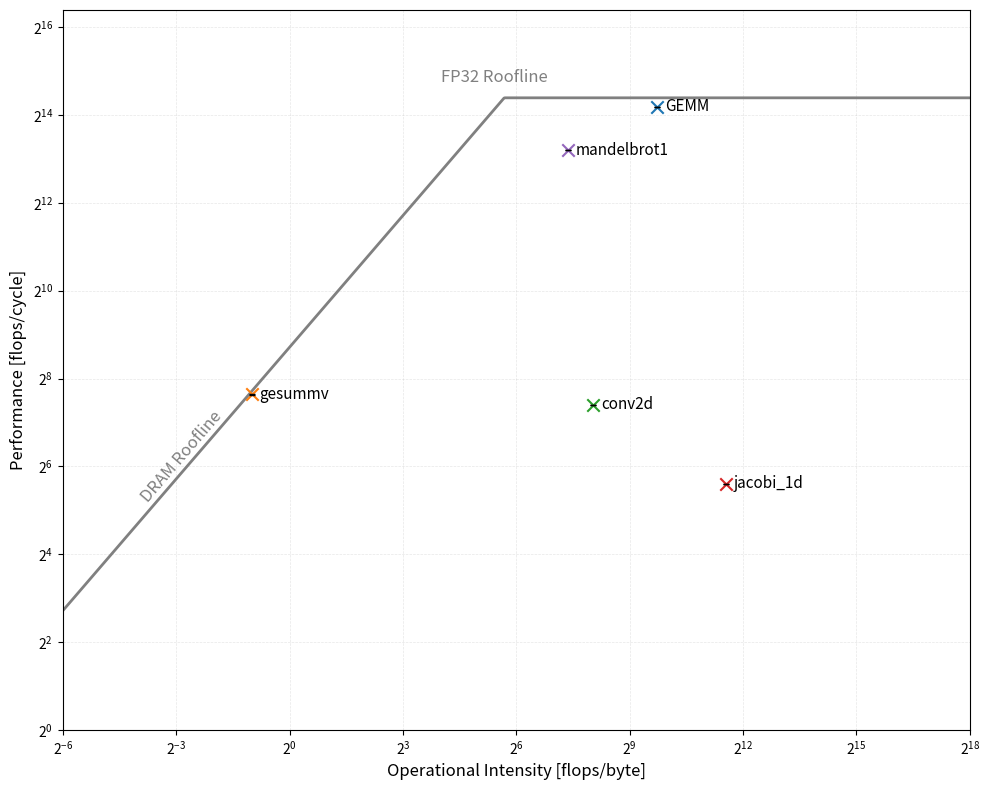

Python code for this plot:
import math
from math import acos, atan, atan2, log2

import matplotlib.pyplot as plt
import numpy as np

# 1. Roofline Parameters
SMs = 84
warp_size = 32
num_partitions_per_sm = 4
PEAK_FLOPS_PER_CYCLE = 2 * SMs * warp_size * num_partitions_per_sm  # FMAs per cycle
# Identical peak performance for TF32 on an RTX5080 (easier to reach though).
TENSOR_PEAK_FLOPS_PER_CYCLE = PEAK_FLOPS_PER_CYCLE
BANDWIDTH_BYTES_PER_CYCLE = 960 / 2.29  # GB/s / GHz

"""
Cycles are always measured by nsight compute.

# GEMM: Very first matmul in k3mm

A @ B

Compute: (3200, 4000) @ (4000, 3600): 3200 * 4000 * 3600 FMAs = 3200 * 4000 * 3600 * 2 = 92160000000 flops
Memory = (3200 * 4000 + 4000 * 3600) * 4 = 108800000 Bytes

# gesummv:

alpha * A @ x + beta * B @ x

Compute: (1,) * ((N, N) @ N) + (1,) * ((N, N) @ N) = 
= 11200 + (11200 * 11200 * 2) + 11200 + 11200 + (11200 * 11200 * 2)
Memory = (2 * 11200 * 11200 + 11200) * 4 

# Convolution: 2nd one from resnet (3x3 kernel)
for i in range(56):
    for j in range(56):
        for n in range(8):
            for c1 in range(64):
                for c2 in range(64):
                    for k1 in range(3):
                        for k2 in range(3):
                            output[n, i, j, c2] +=
                                input[n, i + k1, j + k2, c1] *
                                weights[k1, k2, c1, c2]

Note: Output must be zero init and is not counted as needing to be transferred in our roofline
since implementations can exist that do not need to reload output (algorithmically speaking).

Compute:
2 * 56 * 56 * 8 * 64 * 64 * 3 * 3
Memory:
((8 * 58 * 58 * 64) + (3 * 3 * 64 * 64)) * 4

# Jacobi_1d:
for t in range(1, TSTEPS):
    B[1:-1] = 0.33333 * (A[:-2] + A[1:-1] + A[2:])
    A[1:-1] = 0.33333 * (B[:-2] + B[1:-1] + B[2:])

Compute: (TSTEPS - 2) * 2 * ((N - 2) * 3) = (4000 - 2) * 2 * ((32000 - 2) * 3)
Memory: (N,) * 2 * 4 = 32000 * 2 * 4

# Mandelbrot1

Compute: maxiter * 10 * xn * xy = 200 * 10 * 1000 * 1000
Note: Not counting comparisons or where operations (counting those as control operations, not FLOPS),
only counting inner loop (e.g. not zeroing required due to implementation rather than algorithm)

Memory: 4 * 3 * (yn * xn) = 4 * 3 * 1000 * 1000
"""

# Format: (Algorithmic FLOPs, Data loaded from DRAM in bytes, Cycles executed (all samples), Label)
data_points = [
    (3200 * 4000 * 3600 * 2, (3200 * 4000 + 4000 * 3600) * 4, [
        4923081,
        4923637,
        4921209,
        4920864,
        4921903,
        4921026,
        4921400,
        4920573,
        4923128,
        4921794,
        4920865,
        4921166,
        4923241,
    ], 'GEMM'),
    (2 * (11200 * 11200 * 2) + 3 * 11200, (2 * 11200 * 11200 + 11200) * 4,
     [
         2523497,
         2521589,
         2520818,
         2522179,
         2529484,
         2519252,
         2525135,
         2518735,
         2521451,
         2525665,
         2523097,
         2519659,

     ],
     'gesummv'),
    (2 * 56 * 56 * 8 * 64 * 64 * 3 * 3,
     ((8 * 58 * 58 * 64) + (3 * 3 * 64 * 64)) * 4, [
         10_958_995,
         10_963_491,
         10_961_825,
         10_961_914,
         10_957_871,
         10_962_822,
         10_958_684,
         10_959_055,
         10_960_442,
         10_961_104,
         10_961_090,
         10_962_176,
     ],
     'conv2d'),
    ((4000 - 2) * 2 * ((32000 - 2) * 3), 32000 * 2 * 4, [
        15798713,
        15790375,
        15834113,
        15836026,
        15836563,
        15837454,
        15834644,
        15836042,
        15837680,
        15836430,
        15836542,
        15836893,
        15834100,
    ],
     'jacobi_1d'),
    (200 * 10 * 1000 * 1000, 4 * 3 * 1000 * 1000, [
        212500,
        212689,
        212723,
        212531,
        212419,
        212542,
        212524,
        212617,
        212705,
        212757,
        212622,
        212415,
        212561,
    ],
     'mandelbrot1'),
]

np.random.seed(42)


def bootstrap_ci(data, statfunction=np.median, alpha=0.05, n_samples=300):
    def bootstrap_ids(data, n_samples=100):
        for _ in range(n_samples):
            yield np.random.randint(data.shape[0], size=(data.shape[0],))

    alphas = np.array([alpha / 2, 1 - alpha / 2])
    nvals = np.round((n_samples - 1) * alphas).astype(int)

    data = np.array(data)
    if np.prod(data.shape) != max(data.shape):
        raise ValueError("Data must be 1D")
    data = data.ravel()

    boot_indexes = bootstrap_ids(data, n_samples)
    stat = np.asarray([statfunction(data[_ids]) for _ids in boot_indexes])
    stat.sort(axis=0)

    return stat[nvals]


def plot_roofline(peak_flops, bandwidth, points):
    # Create x-axis range (logarithmic)
    x = np.logspace(-6, 18, 1000, base=2)
    # Calculate y-axis values: min(Peak, Bandwidth * Intensity)
    y = np.minimum(peak_flops, bandwidth * x)

    # 2. Setup Plot
    fig, ax = plt.subplots(figsize=(10, 8))

    # Plot the Roofline boundaries
    ax.plot(x, y, color='gray', linewidth=2)

    # 3. Plot User Data Points
    # First, let's separate points by color or style if needed.
    # Here we loop through to plot markers and labels.

    for flops, data_loaded, cycles, label in points:
        cycles = np.array(cycles)
        intensity = flops / data_loaded
        median_perf = flops / np.median(cycles)
        ci_lower, ci_upper = bootstrap_ci(cycles)
        err_low = median_perf - (flops / ci_upper)
        err_up = (flops / ci_lower) - median_perf
        print(f"{label}: {median_perf / peak_flops * 100}% of peak performance")

        ax.scatter(intensity, median_perf, marker='x', s=80, zorder=3)
        ax.errorbar(intensity, median_perf, yerr=[[err_low], [err_up]], fmt='none',
                    ecolor='black', capsize=2, capthick=1, elinewidth=1, zorder=10)
        # Offset label slightly to the right
        ax.text(intensity * 1.15, median_perf, label, fontsize=11, va='center', zorder=3)

    # 5. Axis Formatting (Log Scale Base 2)
    ax.set_xscale('log', base=2)
    ax.set_yscale('log', base=2)

    # Set limits (configurable if points fall outside)
    ax.set_xlim(2 ** -6, 2 ** 18)
    ax.set_ylim(2 ** 0, peak_flops * 4)

    # Add Roofline Labels
    p1_screen = ax.transData.transform((x[0], y[0]))
    p2_screen = ax.transData.transform((x[1], y[1]))

    dx = p2_screen[0] - p1_screen[0]
    dy = p2_screen[1] - p1_screen[1]

    angle_rad = math.atan2(dy, dx)
    angle_deg = math.degrees(angle_rad)
    ax.text(2 ** -4, bandwidth * 2 ** -4 * 1.4, r'DRAM Roofline',
            color='gray', fontsize=12, ha='left', rotation=angle_deg)
    ax.text(2 ** 4, peak_flops * 1.2, r'FP32 Roofline',
            color='gray', fontsize=12, va='bottom')

    # Grid and Labels
    ax.grid(True, which="major", ls="--", alpha=.3, linewidth=.5)
    ax.set_xlabel(r'Operational Intensity [flops/byte]', fontsize=12)
    ax.set_ylabel(r'Performance [flops/cycle]', fontsize=12)
    # ax.set_title('Rooflines of select kernel implementations in Triton', fontsize=14)

    plt.tight_layout()
    plt.savefig("roofline.pdf", dpi=600)
    plt.show()


if __name__ == "__main__":
    plot_roofline(PEAK_FLOPS_PER_CYCLE, BANDWIDTH_BYTES_PER_CYCLE, data_points)
